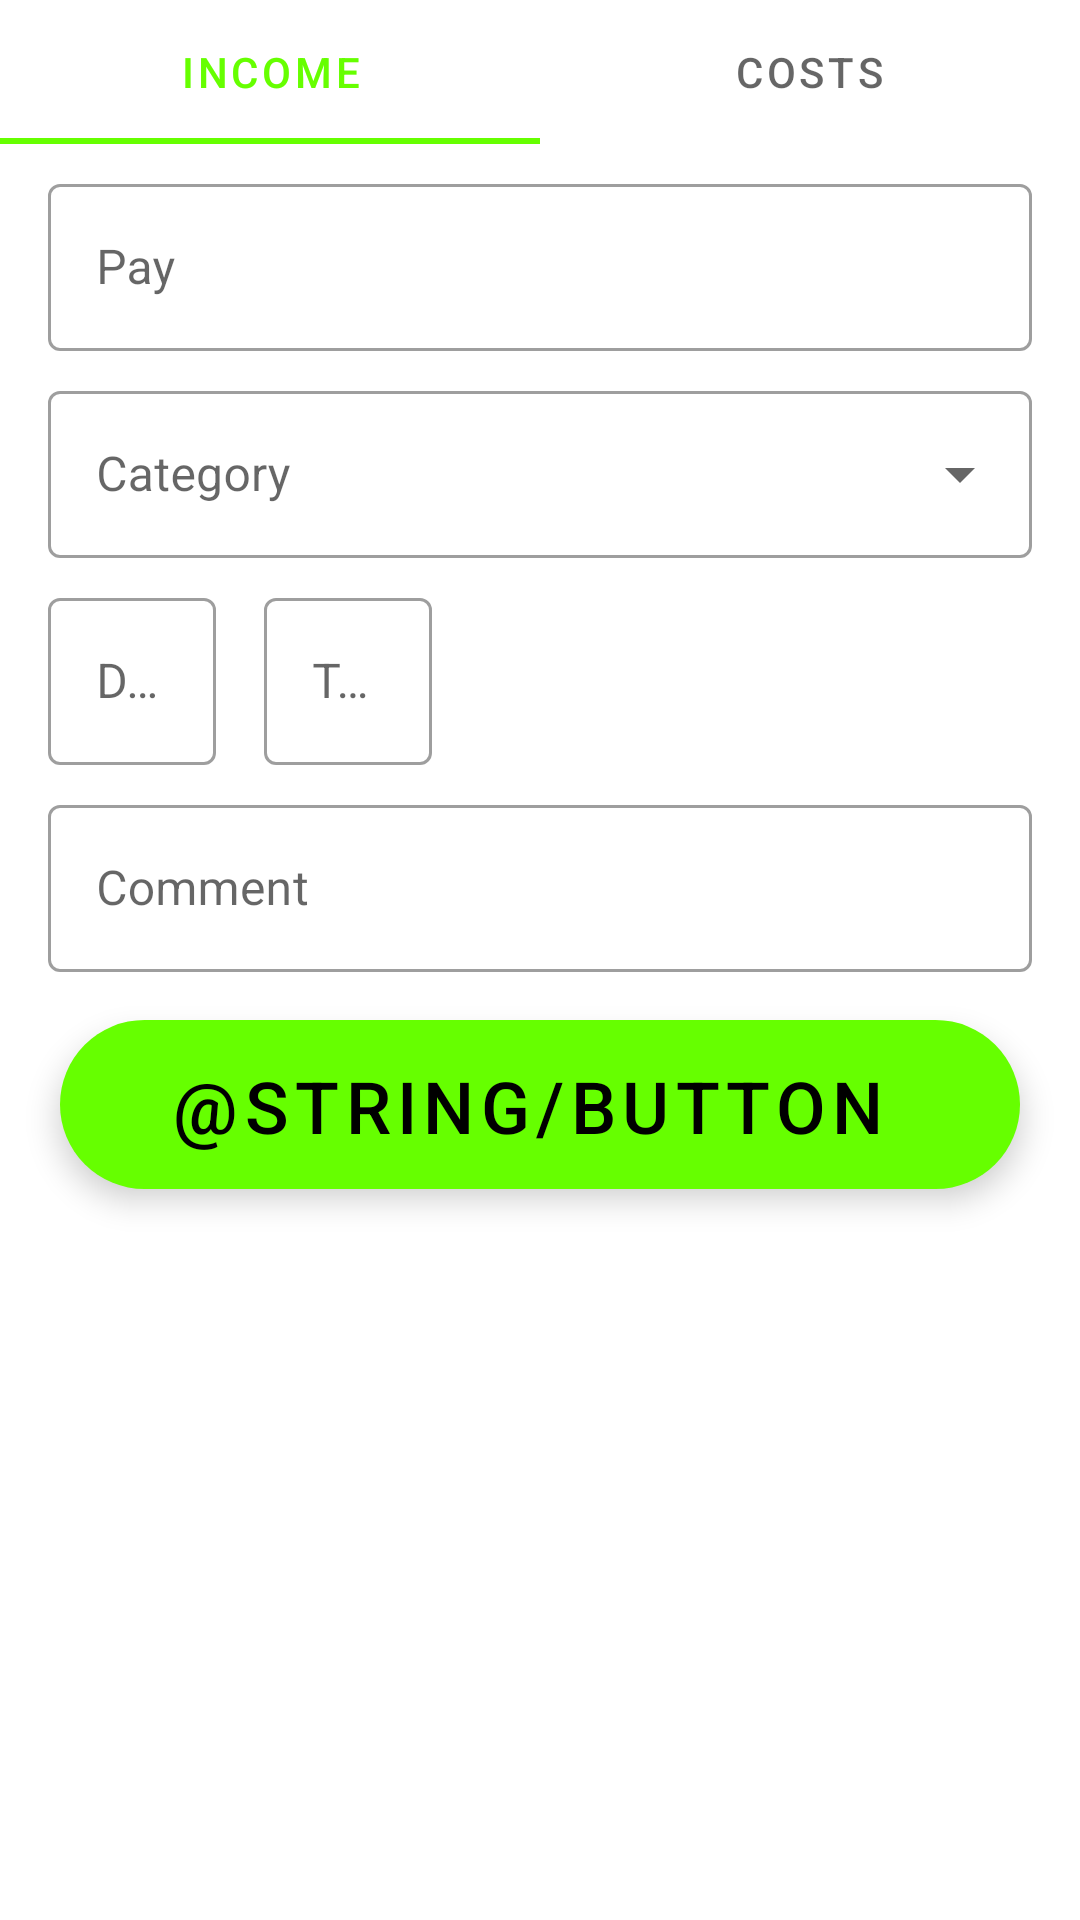

Layout XML and referenced resources for this Android screen:
<!-- AndroidManifest.xml: application theme Material_Theme -->
<!-- res/layout/activity_add.xml -->
<?xml version="1.0" encoding="utf-8"?>
<androidx.constraintlayout.widget.ConstraintLayout xmlns:android="http://schemas.android.com/apk/res/android"
    xmlns:app="http://schemas.android.com/apk/res-auto"
    xmlns:tools="http://schemas.android.com/tools"
    android:layout_width="match_parent"
    android:layout_height="match_parent"
    tools:context=".AddActivity">

    <com.google.android.material.floatingactionbutton.ExtendedFloatingActionButton
        android:id="@+id/add_money"
        android:layout_width="wrap_content"
        android:layout_height="wrap_content"
        app:backgroundTint="@color/colorAccent"
        android:text="@string/button_add_1"
        android:gravity="center"
        android:textSize="@dimen/test_size"
        android:layout_marginTop="@dimen/mater_margin"
        app:layout_constraintEnd_toEndOf="parent"
        app:layout_constraintStart_toStartOf="parent"
        app:layout_constraintTop_toBottomOf="@+id/comment" />

    <LinearLayout
        android:id="@+id/linerLayout_ic"
        android:layout_width="match_parent"
        android:layout_height="wrap_content"
        app:layout_constraintTop_toTopOf="parent"
        android:orientation="vertical">

        <com.google.android.material.tabs.TabLayout
            android:id="@+id/tabs"
            style="@style/Material_TabLayout"
            android:layout_width="match_parent"
            android:layout_height="wrap_content">

            <com.google.android.material.tabs.TabItem
                android:layout_width="wrap_content"
                android:layout_height="wrap_content"
                android:text="@string/income" />
            <com.google.android.material.tabs.TabItem
                android:layout_width="wrap_content"
                android:layout_height="wrap_content"
                android:text="@string/costs" />
        </com.google.android.material.tabs.TabLayout>
    </LinearLayout>

    <com.google.android.material.textfield.TextInputLayout
        android:id="@+id/text_amount"
        style="@style/Material_Field"
        android:layout_width="match_parent"
        android:layout_height="wrap_content"
        android:layout_marginTop="@dimen/mater_margin_x0.5"
        android:layout_marginLeft="@dimen/mater_margin"
        android:layout_marginRight="@dimen/mater_margin"
        android:hint="@string/pay"
        app:layout_constraintStart_toStartOf="parent"
        app:layout_constraintTop_toBottomOf="@+id/linerLayout_ic"
        app:layout_constraintRight_toRightOf="parent">

        <com.google.android.material.textfield.TextInputEditText
            android:id="@+id/enter_pay"
            android:layout_width="match_parent"
            android:layout_height="wrap_content"
            android:inputType="number"/>
    </com.google.android.material.textfield.TextInputLayout>

    <com.google.android.material.textfield.TextInputLayout
        android:id="@+id/category"
        style="@style/Material_DropDownMenu"
        android:layout_width="match_parent"
        android:layout_height="wrap_content"
        android:layout_marginTop="@dimen/mater_margin_x0.5"
        android:layout_marginLeft="@dimen/mater_margin"
        android:layout_marginRight="@dimen/mater_margin"
        android:hint="@string/category"
        android:inputType="none"
        app:layout_constraintStart_toStartOf="parent"
        app:layout_constraintTop_toBottomOf="@+id/text_amount">

        <AutoCompleteTextView
            android:id="@+id/category_text_view"
            android:layout_width="match_parent"
            android:layout_height="wrap_content"
            tools:ignore="LabelFor" />
    </com.google.android.material.textfield.TextInputLayout>

    <com.google.android.material.textfield.TextInputLayout
        android:id="@+id/time"
        style="@style/Material_Field"
        android:layout_width="wrap_content"
        android:layout_height="wrap_content"
        android:layout_marginTop="@dimen/mater_margin_x0.5"
        android:layout_marginLeft="@dimen/mater_margin"
        android:layout_marginRight="@dimen/mater_margin"
        android:hint="@string/time"
        android:clickable="false"
        app:layout_constraintStart_toEndOf="@+id/data"
        app:layout_constraintTop_toBottomOf="@+id/category">

        <com.google.android.material.textfield.TextInputEditText
            android:id="@+id/out_time"
            android:layout_width="match_parent"
            android:layout_height="wrap_content" />
    </com.google.android.material.textfield.TextInputLayout>

    <com.google.android.material.textfield.TextInputLayout
        android:id="@+id/data"
        style="@style/Material_Field"
        android:layout_width="wrap_content"
        android:layout_height="wrap_content"
        android:layout_marginTop="@dimen/mater_margin_x0.5"
        android:layout_marginLeft="@dimen/mater_margin"
        android:layout_marginRight="@dimen/mater_margin"
        android:hint="@string/date"
        android:clickable="false"
        app:layout_constraintStart_toStartOf="parent"
        app:layout_constraintTop_toBottomOf="@+id/category">

        <com.google.android.material.textfield.TextInputEditText
            android:id="@+id/out_data"
            android:layout_width="match_parent"
            android:layout_height="wrap_content"/>
    </com.google.android.material.textfield.TextInputLayout>

    <com.google.android.material.textfield.TextInputLayout
        style="@style/Material_Field"
        android:id="@+id/comment"
        android:layout_width="match_parent"
        android:layout_height="wrap_content"
        android:layout_marginTop="@dimen/mater_margin_x0.5"
        android:layout_marginLeft="@dimen/mater_margin"
        android:layout_marginRight="@dimen/mater_margin"
        android:hint="@string/comment"
        app:layout_constraintStart_toStartOf="parent"
        app:layout_constraintTop_toBottomOf="@+id/time">

        <com.google.android.material.textfield.TextInputEditText
            android:id="@+id/enter_comment"
            android:layout_width="match_parent"
            android:layout_height="wrap_content"/>
    </com.google.android.material.textfield.TextInputLayout>

</androidx.constraintlayout.widget.ConstraintLayout>
<!-- resources referenced by this layout -->
<resources>
  <color name="colorAccent">#66FF00</color>
  <dimen name="mater_margin">16dp</dimen>
  <dimen name="mater_margin_x0.5">8dp</dimen>
  <dimen name="test_size">24sp</dimen>
  <string name="category">Category</string>
  <string name="comment">Comment</string>
  <string name="costs">Costs</string>
  <string name="date">Date</string>
  <string name="income">Income</string>
  <string name="pay">Pay</string>
  <string name="time">Time</string>
  <style name="Material_DropDownMenu" parent="Widget.MaterialComponents.TextInputLayout.OutlinedBox.ExposedDropdownMenu">
  
      </style>
  <style name="Material_Field" parent="Widget.MaterialComponents.TextInputLayout.OutlinedBox">
  
      </style>
  <style name="Material_TabLayout" parent="Widget.MaterialComponents.TabLayout">
  
      </style>
  <style name="Material_Theme" parent="Theme.MaterialComponents.Light">
          <item name="colorPrimary">@color/colorPrimary</item>
          <item name="colorPrimaryDark">@color/colorPrimaryDark</item>
          <item name="colorAccent">@color/colorAccent</item>
      </style>
  <color name="colorPrimary">#66FF00</color>
  <color name="colorPrimaryDark">#009900</color>
</resources>
